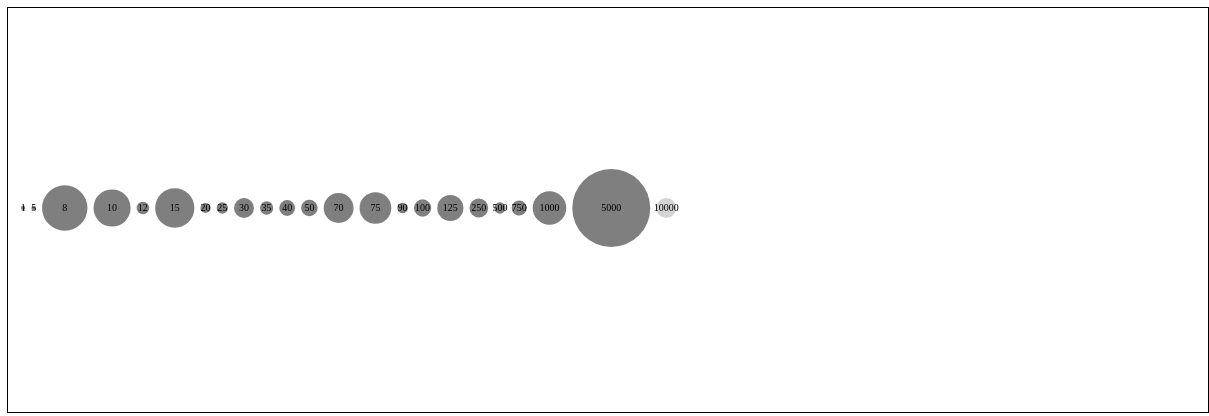
D3 v3 page, settled after 480 driven frames (8 s of simulated time); the page loaded 1 data file(s).



      var dataTest = [10, 5 , 6 , 11];


      var svg = d3.select('#graph')
      	.style("border", "1px solid black")
      	.insert('svg', ":first-child")
        .attr("width", 2000)
        .attr("height", 400);
        
;
      var nodes = null;

      d3.json("data.json", function(err, root){

      	var dropdown = d3.select('select')
      		.on("change", function(){onChange();});

      	var options = dropdown.selectAll('option')
      		.data( root.items)
      		.enter()
      		.append('option')
      		.text( function (d) { return d.name + " " + d.goal + " " + d.currency; })
      		
      	var onChange = function() {
      		var selectedIndex = dropdown.property('selectedIndex');
      		var rewards = options[0][selectedIndex].__data__.rewards;

      		var currency = options[0][selectedIndex].__data__.currency;


      		nodes = svg.selectAll(".node")
	      		.data(rewards)
	      	
	      	var newNodes = nodes
	      		.enter()
	      		.append('g')
	      		.attr("class", "node")
	      		
	      	newNodes.append("circle");
	      	newNodes.append("title");
	      	newNodes.append("text")
      			.attr("dy", ".3em")
      			.style("text-anchor", "middle")
      

	      	nodes
	      		.exit()
	      		.remove();

	      	var max = d3.max(rewards, function(d) { return d.tier * d.backers});
	      	var min = d3.min(rewards, function(d) { return d.tier * d.backers});

	      	var linScale = d3.scale.linear()
	      		.domain([1, 20000])
	      		.range([2,150])

	      	var xPos = 10;
	      	var xPad = 3;

	      	nodes.select("circle")
		      	.attr("r", function(d, i){
		      		d.radius = 10;
		      		if(d.backers > 0)
		      		{
		      			d.radius = linScale( d.backers * d.tier); 
		      		}
		      		return d.radius;
		      	})
		      	.style("fill", function(d,i){
		      		if(d.backers<=0) return d3.rgb("#aaa");
		      		return i * 8
		      	})
		      	.style("opacity", 0.5)
		      	.on("click", function(d) { onSelect(d)});

	      	nodes
	      		.attr("transform", function(d,i) {
	      			var xOffset = Math.min(d.radius, 150);
	      			xPos += xPad + xOffset;
	      			var dx = xPos;
	      			xPos += xOffset + xPad;
	      			var dy = 200;
	      			return "translate(" + dx + "," + dy + ")" ;
	      		});
	      	
	     
	      	nodes.select("title")
	      		.text(function (d) { return d.backers + " backers @ " + d.tier + " = " + d.backers * d.tier})

	      	nodes.select("text")
	      		.text(function(d) { return d.tier ; })
	      		.on("click", function(d) { onSelect(d)});;

		    console.log(nodes);
      	}
      	
      	

      	onChange();
      	

      		// console.log(nodes);


      });

	var onSelect = function(d) {
  		var rewardInfo = d3.select("#reward");

  		rewardInfo.select("#tier")
  			.text(d.tier);

  		rewardInfo.select("#backers")
  			.text(d.backers  + " Backers")

  		rewardInfo.select("#total")
  			.text("Total: " + d.backers * d.tier);

  		rewardInfo.select("p")
  			.html(d.desc.replace("\n", "<br/>"))
  			// .text(d.desc.replace);
  	}



    

### data: data.json
{
 "items": [
  {
   "name": "?Four Sided Fantasy: A Game About the Li…",
   "url": "https://www.kickstarter.com/projects/lof…",
   "backers": "1048",
   "pledged": "37912",
   "currency": "USD",
   "goal": "35000",
   "rewards": [
    "{... 3 keys}",
    "{... 3 keys}",
    "{... 3 keys}",
    "{... 3 keys}",
    "{... 3 keys}",
    "{... 3 keys}",
    "{... 3 keys}",
    "{... 3 keys}",
    "... 15 more items"
   ]
  },
  {
   "name": "?Knite & The Ghost Lights - Wii U - PC -…",
   "url": "https://www.kickstarter.com/projects/201…",
   "backers": "1774",
   "pledged": "43768",
   "currency": "USD",
   "goal": "35000",
   "rewards": [
    "{... 3 keys}",
    "{... 3 keys}",
    "{... 3 keys}",
    "{... 3 keys}",
    "{... 3 keys}",
    "{... 3 keys}",
    "{... 3 keys}",
    "{... 3 keys}",
    "... 10 more items"
   ]
  },
  {
   "name": "?Moon Hunters, a Myth-Weaving RPG?",
   "url": "https://www.kickstarter.com/projects/kit…",
   "backers": "3308",
   "pledged": "97677",
   "currency": "CAD",
   "goal": "45000",
   "rewards": [
    "{... 3 keys}",
    "{... 3 keys}",
    "{... 3 keys}",
    "{... 3 keys}",
    "{... 3 keys}",
    "{... 3 keys}",
    "{... 3 keys}",
    "{... 3 keys}",
    "... 12 more items"
   ]
  },
  {
   "name": "?Spate?",
   "url": "https://www.kickstarter.com/projects/379…",
   "backers": "747",
   "pledged": "14430",
   "currency": "USD",
   "goal": "12000",
   "rewards": [
    "{... 3 keys}",
    "{... 3 keys}",
    "{... 3 keys}",
    "{... 3 keys}",
    "{... 3 keys}",
    "{... 3 keys}",
    "{... 3 keys}",
    "{... 3 keys}",
    "... 1 more items"
   ]
  },
  {
   "name": "?The Fall: dark, story driven exploratio…",
   "url": "https://www.kickstarter.com/projects/189…",
   "backers": "1189",
   "pledged": "38155",
   "currency": "CAD",
   "goal": "17000",
   "rewards": [
    "{... 3 keys}",
    "{... 3 keys}",
    "{... 3 keys}",
    "{... 3 keys}",
    "{... 3 keys}",
    "{... 3 keys}",
    "{... 3 keys}",
    "{... 3 keys}",
    "... 6 more items"
   ]
  },
  {
   "name": "?Blade Symphony?",
   "url": "https://www.kickstarter.com/projects/pun…",
   "backers": "481",
   "pledged": "19058",
   "currency": "USD",
   "goal": "15000",
   "rewards": [
    "{... 3 keys}",
    "{... 3 keys}",
    "{... 3 keys}",
    "{... 3 keys}",
    "{... 3 keys}",
    "{... 3 keys}",
    "{... 3 keys}",
    "{... 3 keys}",
    "... 3 more items"
   ]
  },
  {
   "name": "?Drifter: A Space Trading Game?",
   "url": "https://www.kickstarter.com/projects/cel…",
   "backers": "3235",
   "pledged": "81304",
   "currency": "USD",
   "goal": "50000",
   "rewards": [
    "{... 3 keys}",
    "{... 3 keys}",
    "{... 3 keys}",
    "{... 3 keys}",
    "{... 3 keys}",
    "{... 3 keys}",
    "{... 3 keys}",
    "{... 3 keys}",
    "... 2 more items"
   ]
  },
  {
   "name": "?Sir, You Are Being Hunted?",
   "url": "https://www.kickstarter.com/projects/149…",
   "backers": "4906",
   "pledged": "92551",
   "currency": "GBP",
   "goal": "40000",
   "rewards": [
    "{... 3 keys}",
    "{... 3 keys}",
    "{... 3 keys}",
    "{... 3 keys}",
    "{... 3 keys}",
    "{... 3 keys}",
    "{... 3 keys}",
    "{... 3 keys}",
    "... 3 more items"
   ]
  },
  "... 26 more items"
 ]
}